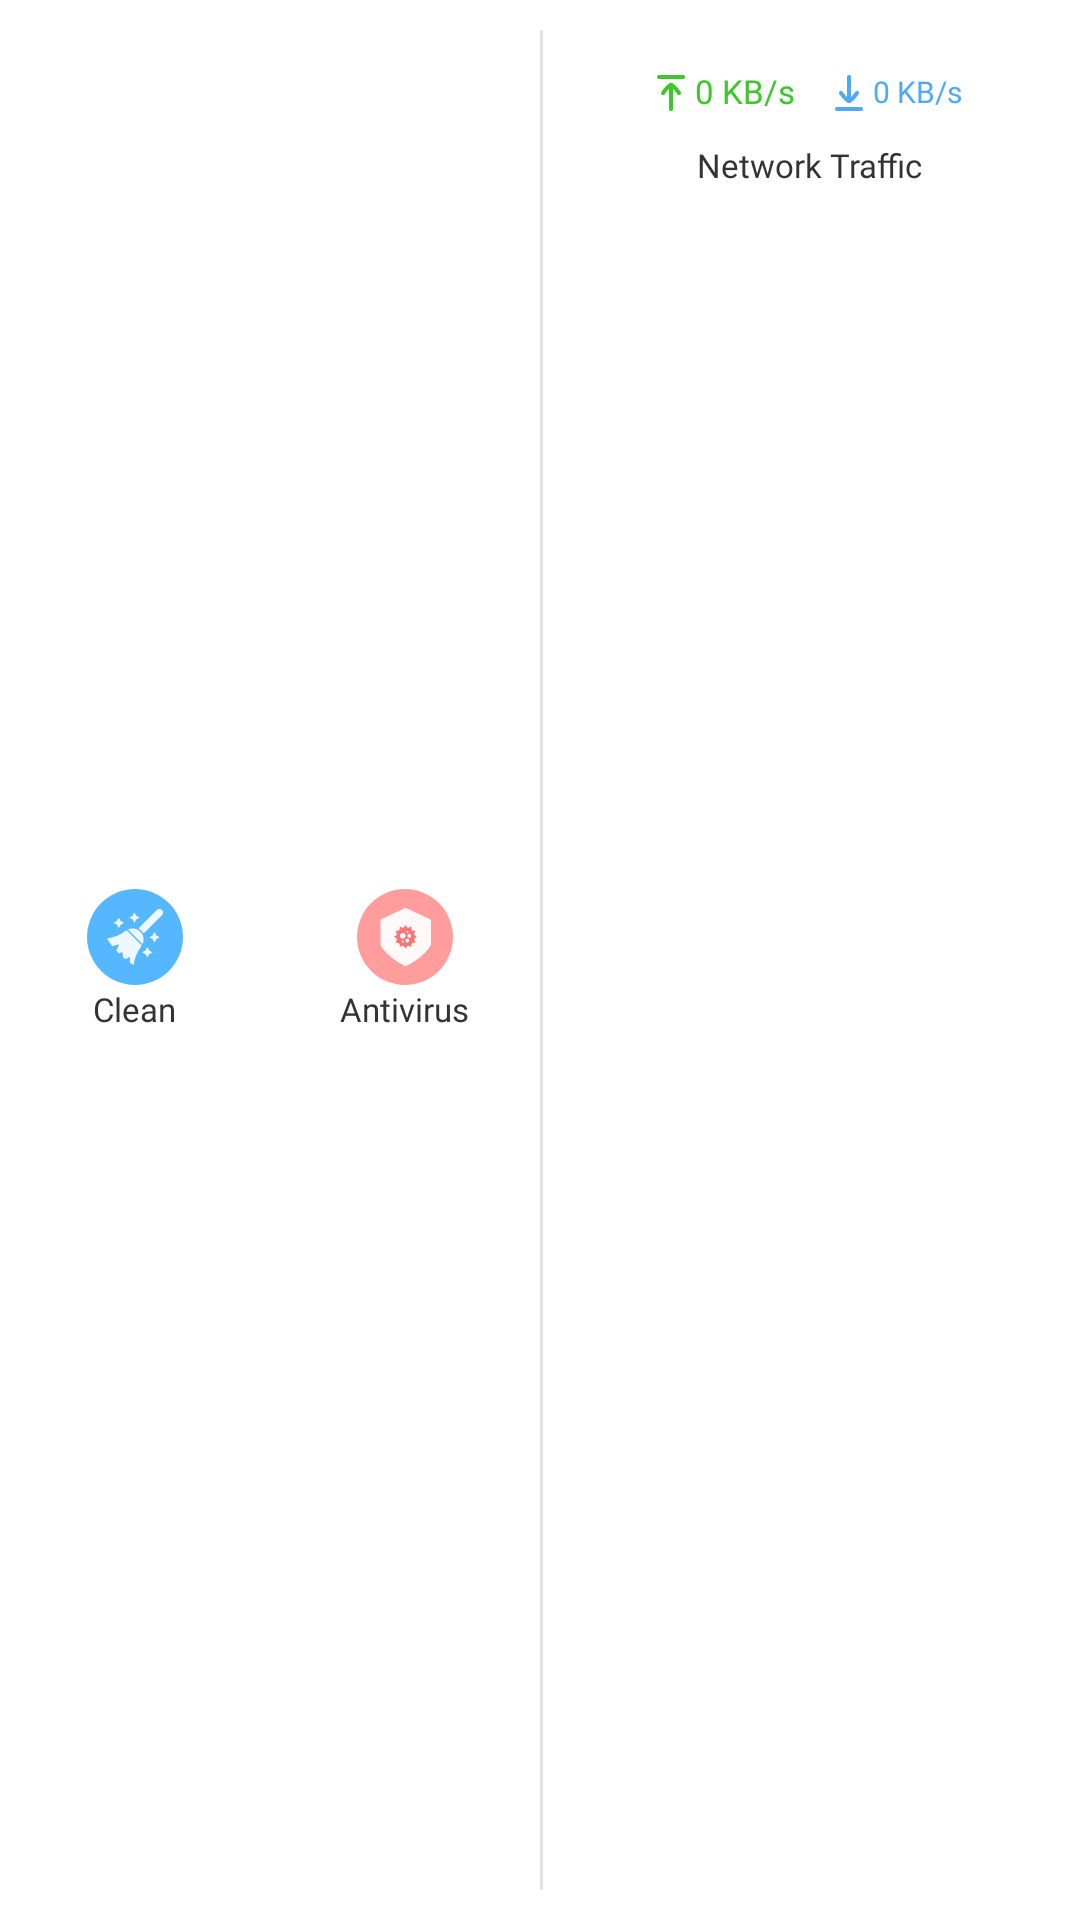

Here is an Android app screen rendered from its layout file. Give the layout XML and the strings, colors and styles it references.
<!-- AndroidManifest.xml: application theme Theme.NewCleanX -->
<!-- res/layout/notice_front_large.xml -->
<?xml version="1.0" encoding="utf-8"?>
<LinearLayout xmlns:android="http://schemas.android.com/apk/res/android"
    xmlns:tools="http://schemas.android.com/tools"
    android:layout_width="match_parent"
    android:layout_height="74dp"
    android:orientation="horizontal"
    tools:ignore="DisableBaselineAlignment">

    <LinearLayout
        android:id="@+id/clean"
        android:layout_width="0dp"
        android:layout_height="match_parent"
        android:layout_weight="1"
        android:gravity="center"
        android:orientation="vertical"
        tools:ignore="UseCompoundDrawables">

        <ImageView
            android:layout_width="32dp"
            android:layout_height="32dp"
            android:contentDescription="@string/string_clean"
            android:src="@drawable/svg_notice_clean" />

        <TextView
            android:id="@+id/tv_clean"
            android:layout_width="wrap_content"
            android:layout_height="wrap_content"
            android:layout_marginTop="2dp"
            android:fontFamily="@font/montserrat"
            android:includeFontPadding="false"
            android:text="@string/string_clean"
            android:textColor="@color/color_333333"
            android:textSize="11sp" />
    </LinearLayout>

    <LinearLayout
        android:id="@+id/antivirus"
        android:layout_width="0dp"
        android:layout_height="match_parent"
        android:layout_weight="1"
        android:gravity="center"
        android:orientation="vertical"
        tools:ignore="UseCompoundDrawables">

        <ImageView
            android:layout_width="32dp"
            android:layout_height="32dp"
            android:contentDescription="@string/string_antivirus"
            android:src="@drawable/svg_notice_antivirus" />

        <TextView
            android:id="@+id/tv_antivirus"
            android:layout_width="wrap_content"
            android:layout_height="wrap_content"
            android:layout_marginTop="2dp"
            android:fontFamily="@font/montserrat"
            android:includeFontPadding="false"
            android:text="@string/string_antivirus"
            android:textColor="@color/color_333333"
            android:textSize="11sp" />
    </LinearLayout>

    <RelativeLayout
        android:id="@+id/net_traffic"
        android:layout_width="0dp"
        android:layout_height="match_parent"
        android:layout_weight="2"
        android:orientation="horizontal"
        tools:ignore="UseCompoundDrawables">

        <TextView
            android:layout_width="1dp"
            android:layout_height="match_parent"
            android:layout_marginVertical="10dp"
            android:background="#e3e3e3" />

        <LinearLayout
            android:id="@+id/net_content"
            android:layout_width="match_parent"
            android:layout_height="32dp"
            android:layout_marginTop="15dp"
            android:orientation="horizontal">

            <LinearLayout
                android:layout_width="0dp"
                android:layout_height="match_parent"
                android:layout_weight="1"
                android:gravity="center_vertical|end"
                android:paddingEnd="5dp">

                <ImageView
                    android:layout_width="16dp"
                    android:layout_height="16dp"
                    android:contentDescription="@string/network_traffic"
                    android:src="@drawable/net_arrow_up" />

                <TextView
                    android:id="@+id/tv_net_up"
                    android:layout_width="wrap_content"
                    android:layout_height="wrap_content"
                    android:fontFamily="@font/montserrat"
                    android:includeFontPadding="false"
                    android:text="0 KB/s"
                    android:textColor="#3CC72B"
                    android:textSize="11sp"
                    tools:ignore="HardcodedText" />

            </LinearLayout>

            <LinearLayout
                android:layout_width="0dp"
                android:layout_height="match_parent"
                android:layout_weight="1"
                android:gravity="center_vertical|start"
                android:paddingStart="5dp">

                <ImageView
                    android:layout_width="16dp"
                    android:layout_height="16dp"
                    android:contentDescription="@string/network_traffic"
                    android:src="@drawable/net_arrow_down" />

                <TextView
                    android:id="@+id/tv_net_down"
                    android:layout_width="wrap_content"
                    android:layout_height="wrap_content"
                    android:fontFamily="@font/montserrat"
                    android:includeFontPadding="false"
                    android:text="0 KB/s"
                    android:textColor="#4FA8F8"
                    android:textSize="10sp"
                    tools:ignore="HardcodedText,SmallSp" />

            </LinearLayout>
        </LinearLayout>

        <TextView
            android:id="@+id/network_traffic"
            android:layout_width="wrap_content"
            android:layout_height="wrap_content"
            android:layout_below="@+id/net_content"
            android:layout_centerHorizontal="true"
            android:layout_marginTop="2dp"
            android:fontFamily="@font/montserrat"
            android:includeFontPadding="false"
            android:text="@string/network_traffic"
            android:textColor="@color/color_333333"
            android:textSize="11sp" />

    </RelativeLayout>
</LinearLayout>
<!-- resources referenced by this layout -->
<resources>
  <color name="color_333333">#333333</color>
  <!-- drawable net_arrow_down (drawable) -->
  <vector xmlns:android="http://schemas.android.com/apk/res/android"
      android:width="14dp"
      android:height="14dp"
      android:viewportWidth="14"
      android:viewportHeight="14">
    <path
        android:pathData="M3.5,11.667L10.5,11.667"
        android:strokeWidth="1.2"
        android:fillColor="#00000000"
        android:strokeColor="#4FA8F8"
        android:strokeLineCap="round"/>
    <path
        android:pathData="M7,9.333V2.333"
        android:strokeLineJoin="round"
        android:strokeWidth="1.2"
        android:fillColor="#00000000"
        android:strokeColor="#4FA8F8"
        android:strokeLineCap="round"/>
    <path
        android:pathData="M9.334,7C9.334,7 7.615,9.333 7,9.333C6.385,9.333 4.667,7 4.667,7"
        android:strokeLineJoin="round"
        android:strokeWidth="1.2"
        android:fillColor="#00000000"
        android:strokeColor="#4FA8F8"
        android:strokeLineCap="round"/>
  </vector>
  <!-- drawable net_arrow_up (drawable) -->
  <vector xmlns:android="http://schemas.android.com/apk/res/android"
      android:width="14dp"
      android:height="14dp"
      android:viewportWidth="14"
      android:viewportHeight="14">
    <path
        android:pathData="M10.5,2.333L3.5,2.333"
        android:strokeWidth="1.2"
        android:fillColor="#00000000"
        android:strokeColor="#3CC72B"
        android:strokeLineCap="round"/>
    <path
        android:pathData="M7,4.667V11.667"
        android:strokeLineJoin="round"
        android:strokeWidth="1.2"
        android:fillColor="#00000000"
        android:strokeColor="#3CC72B"
        android:strokeLineCap="round"/>
    <path
        android:pathData="M9.334,7C9.334,7 7.615,4.667 7,4.667C6.385,4.667 4.667,7 4.667,7"
        android:strokeLineJoin="round"
        android:strokeWidth="1.2"
        android:fillColor="#00000000"
        android:strokeColor="#3CC72B"
        android:strokeLineCap="round"/>
  </vector>
  <!-- drawable svg_notice_antivirus: vector/xml drawable (drawable, 6817 chars, omitted) -->
  <!-- drawable svg_notice_clean: vector/xml drawable (drawable, 2727 chars, omitted) -->
  <string name="network_traffic">Network Traffic</string>
  <string name="string_antivirus">Antivirus</string>
  <string name="string_clean">Clean</string>
  <style name="Theme.NewCleanX" parent="Theme.MaterialComponents.Light.NoActionBar">
          <item name="colorPrimary">@color/teal_200</item>
          <item name="android:textAllCaps">false</item>
          <item name="android:windowBackground">@color/white</item>
          <item name="android:statusBarColor">@color/white</item>
          <item name="android:windowLightStatusBar">true</item>
      </style>
  <color name="teal_200">#FF03DAC5</color>
  <color name="white">#FFFFFFFF</color>
</resources>
